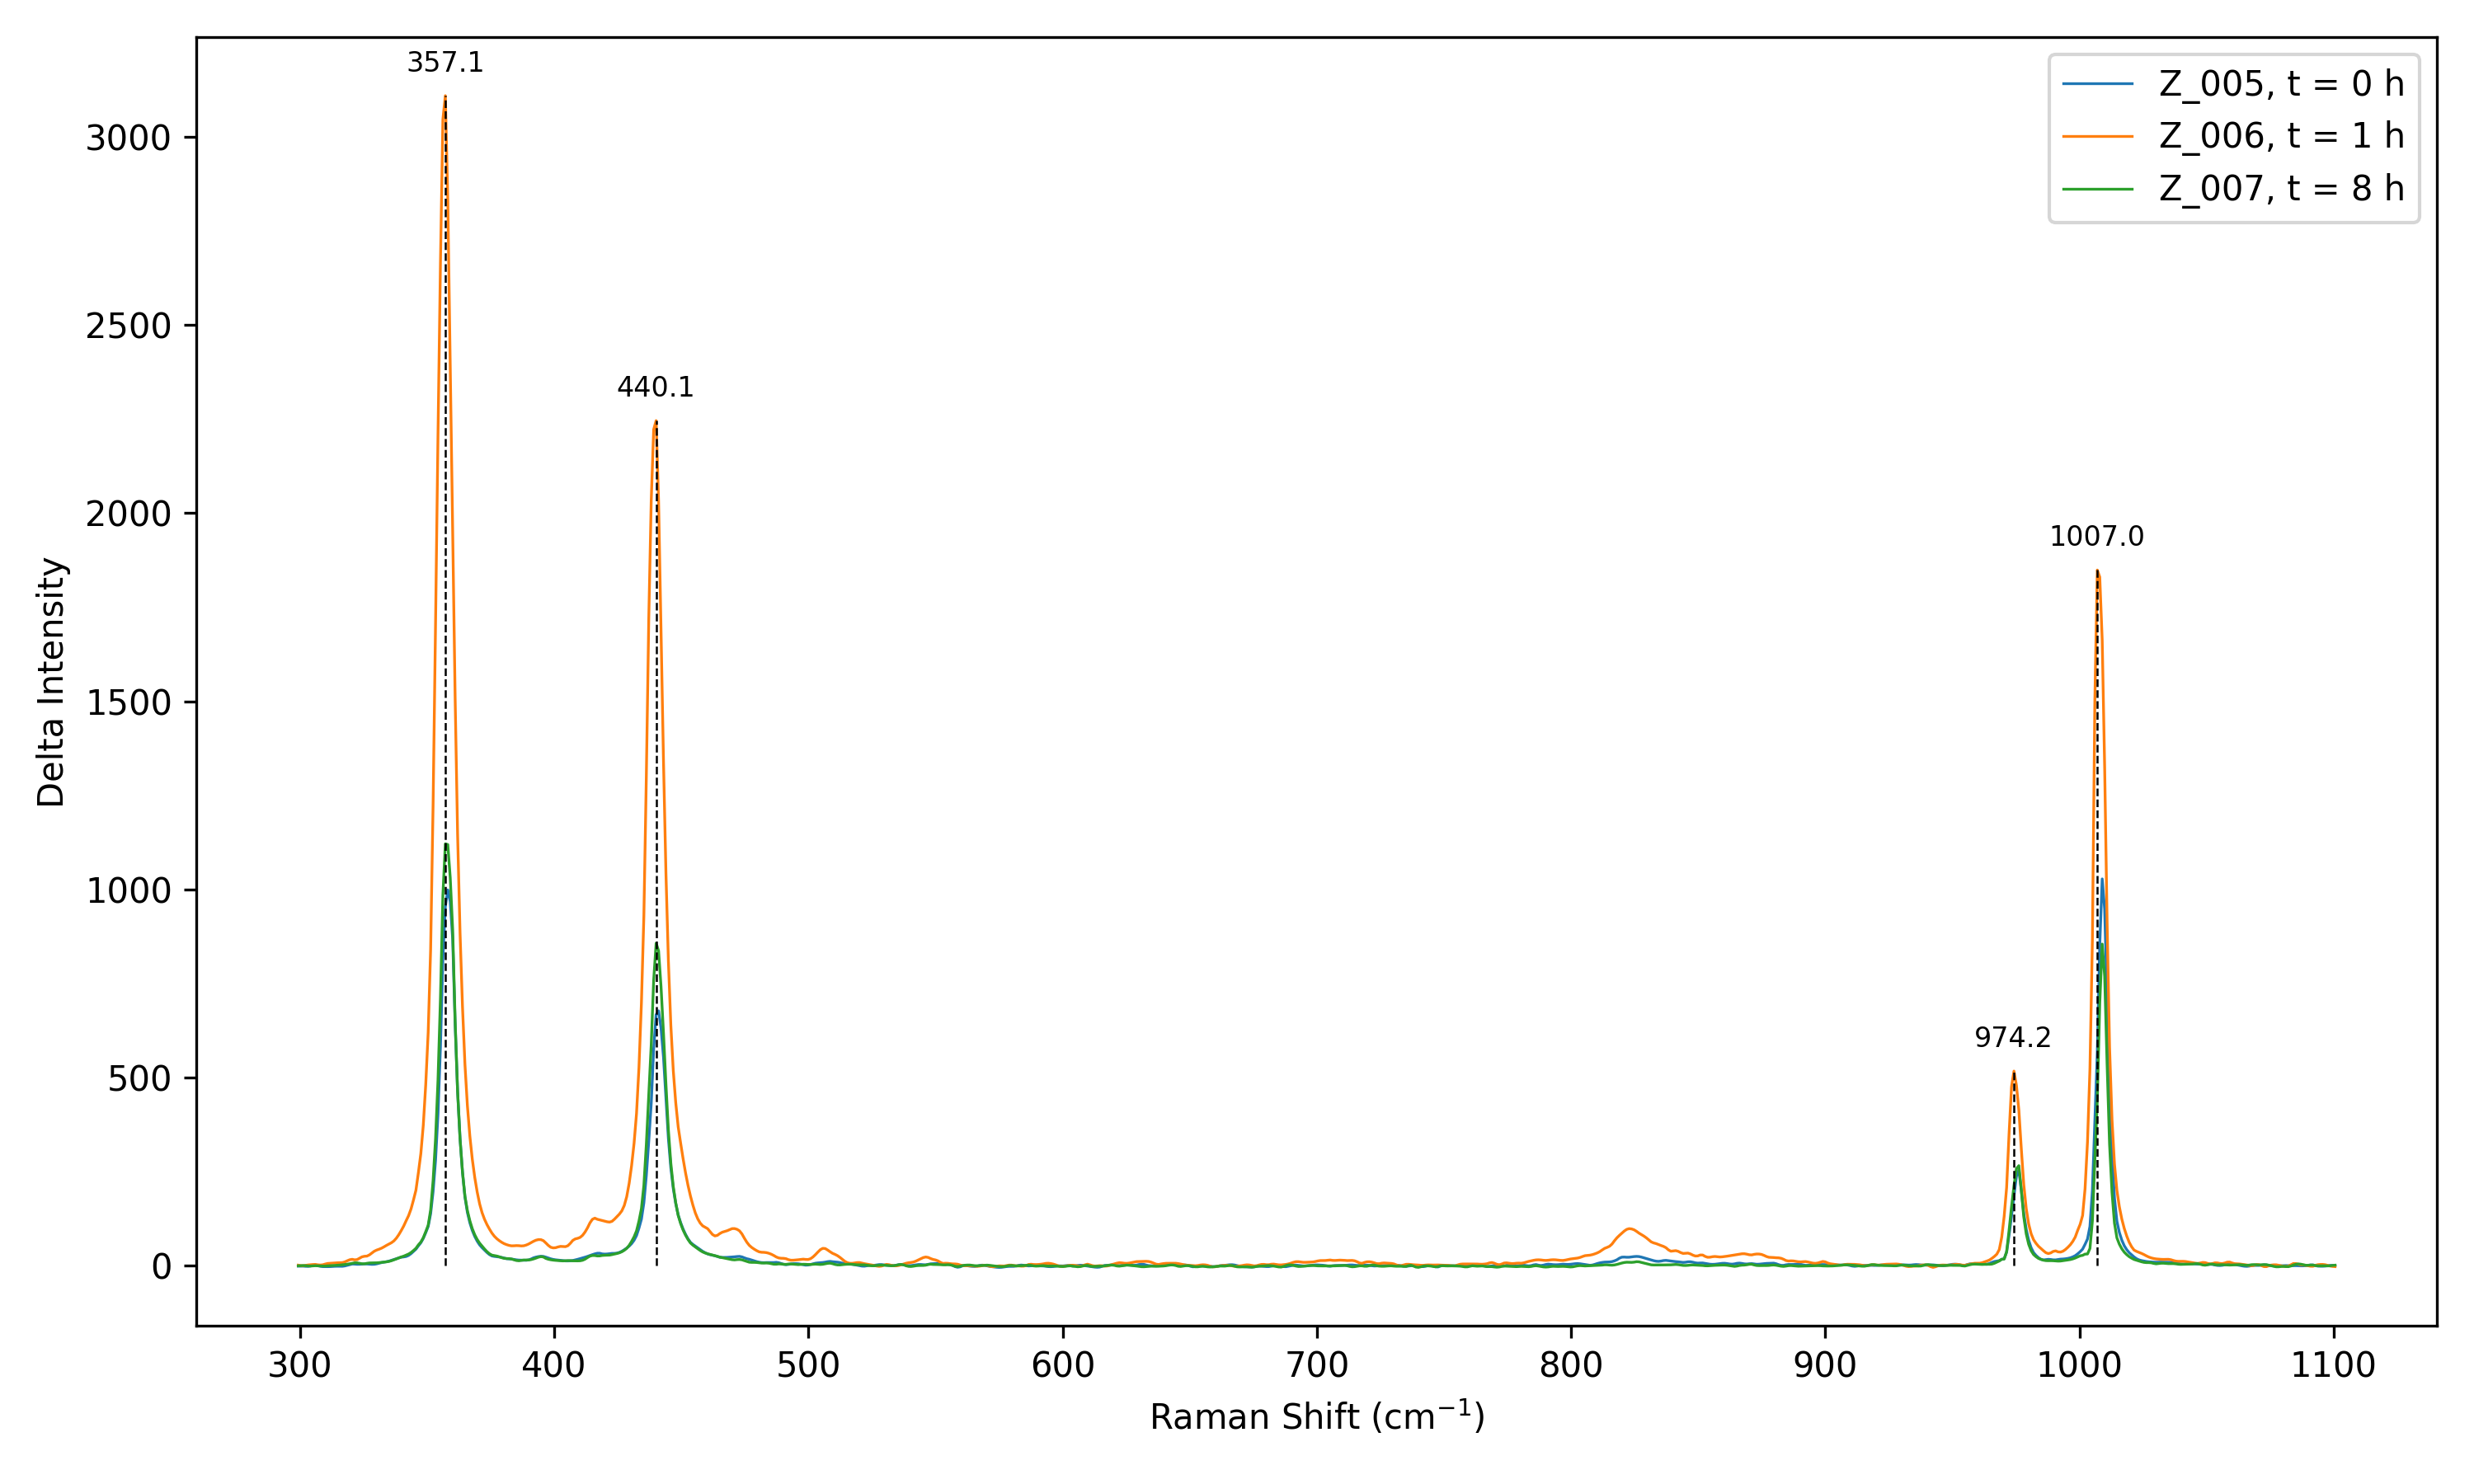

The file beside this chart, header and first rows:
Raman.Shift, Zircon_005, Zircon_006, Zircon_007
299.3, -1.312, 1.32, -0.3609
300.2, -1.346, 0.01679, -0.0505
301.2, -1.247, -0.2387, 0.3622
302.2, -1.723, 0.8004, -0.01514
303.1, -1.837, 1.82, -0.7442
304.1, -1.007, 2.535, -0.9992
305.1, 0.9312, 3.038, -0.4579
306, 1.292, 3.28, -0.1352
307, -0.2829, 2.189, -0.4693
308, -1.665, 1.685, -0.8275
308.9, -2.48, 2.341, -1.021
309.9, -2.615, 4.297, -0.9181
310.9, -2.609, 5.868, -0.4924
311.8, -2.479, 6.256, 0.1228
312.8, -2.061, 6.697, 0.5329
313.7, -1.652, 7.21, 0.8555
314.7, -1.513, 7.684, 1.163
315.7, -1.665, 7.897, 1.611
316.6, -1.632, 8.134, 2.341
317.6, -0.6742, 10.01, 3.115
318.6, 1.003, 13.04, 3.973
319.5, 2.812, 15.74, 5.01
320.5, 4.354, 16.88, 6.379
321.5, 4.181, 15.46, 7.504
322.4, 3.644, 16.13, 7.469
323.4, 3.696, 19.73, 6.204
324.4, 4.129, 23.42, 5.059
325.3, 4.622, 24.94, 4.988
326.3, 4.474, 25.4, 6.226
327.2, 3.9, 28.54, 7.16
328.2, 3.48, 33.53, 7.445
329.2, 3.667, 38.32, 7.492
330.1, 4.812, 41.48, 7.564
331.1, 6.611, 43.8, 8.1
332.1, 8.219, 46.53, 8.934
333, 9.37, 50.09, 9.554
334, 10.49, 53.96, 10.25
335, 11.99, 57.54, 11.32
335.9, 14.08, 60.9, 13.09
336.9, 16.31, 65.73, 15.41
337.9, 18.45, 72.9, 17.87
338.8, 20.59, 82.25, 20.51
339.8, 22.45, 93.2, 23.11
340.7, 23.27, 105.2, 25.23
341.7, 24.42, 119.3, 28.05
342.7, 27.21, 132.8, 30.87
343.6, 31.92, 150.6, 34.87
344.6, 37.79, 174.5, 40.19
345.6, 43.81, 200.4, 46.12
346.5, 52.7, 247, 55.24
347.5, 60.89, 297.7, 62.62
348.5, 72.45, 372.9, 74.16
349.4, 87.71, 481.1, 90.28
350.4, 104.2, 619.9, 107.5
351.4, 138.2, 841, 147.8
352.3, 196.7, 1224, 225.7
353.3, 279.9, 1704, 336.6
354.2, 402.6, 2207, 493.1
355.2, 581.3, 2663, 709.8
356.2, 816.1, 3046, 984.7
... 772 more rows
